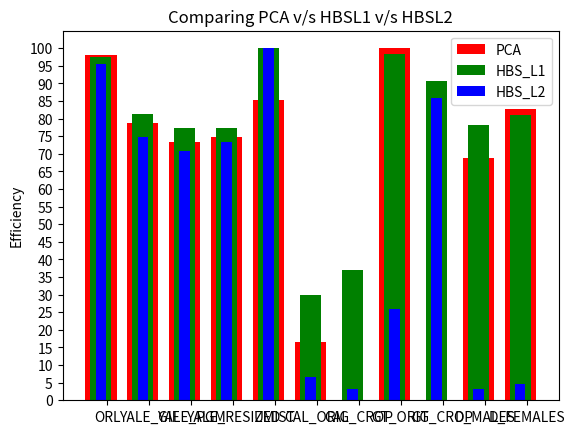

This chart was generated by the following Python code:
#!/usr/bin/env python
# a stacked bar plot with errorbars
import numpy as np
import matplotlib.pyplot as plt


N = 11

PCA = (98,78.67,73.33,74.67,85.33,16.67,0.0,100,0.0,68.94,82.72)
HBS_L1 = (97.5,81.33,77.33,77.33,100,30,36.92,98.4,90.8,78.33,80.91)
HBS_L2 = (95.5,74.67,70.69,73.33,100,6.67,3.08,26,86,3.33,4.54)

ind = np.arange(N)    # the x locations for the groups

width = 0.3
width1 = 0.75       # the width of the bars: can also be len(x) sequence
width2 = 0.50
width3 = 0.25

p1 = plt.bar(ind,PCA, width1, color='r')
p2 = plt.bar(ind,HBS_L1, width2, color='g')
p3 = plt.bar(ind,HBS_L2, width3, color='b')

#p1 = plt.bar(ind,HBS_L1, width, color='g')
#p1 = plt.bar(ind,HBS_L2, width, color='g')



plt.ylabel('Efficiency')

#plt.title('Algorithm PCA with all Databases')
#plt.title('Algorithm HBS_L1 with all Databases')
#plt.title('Algorithm HBS_L2 with all Databases')

plt.title('Comparing PCA v/s HBSL1 v/s HBSL2')

plt.xticks(ind+width/2., ('ORL', 'YALE_GIF', 'YALE_PGM', 'YALE_RESIZED', 'UMIST','CAL_ORIG','CAL_CROP','GT_ORIG','GT_CROP','D_MALES','D_FEMALES') )
plt.yticks(np.arange(0,101,5))

plt.legend( (p1[0], p2[0],p3[0]), ('PCA', 'HBS_L1','HBS_L2') )


plt.show()

